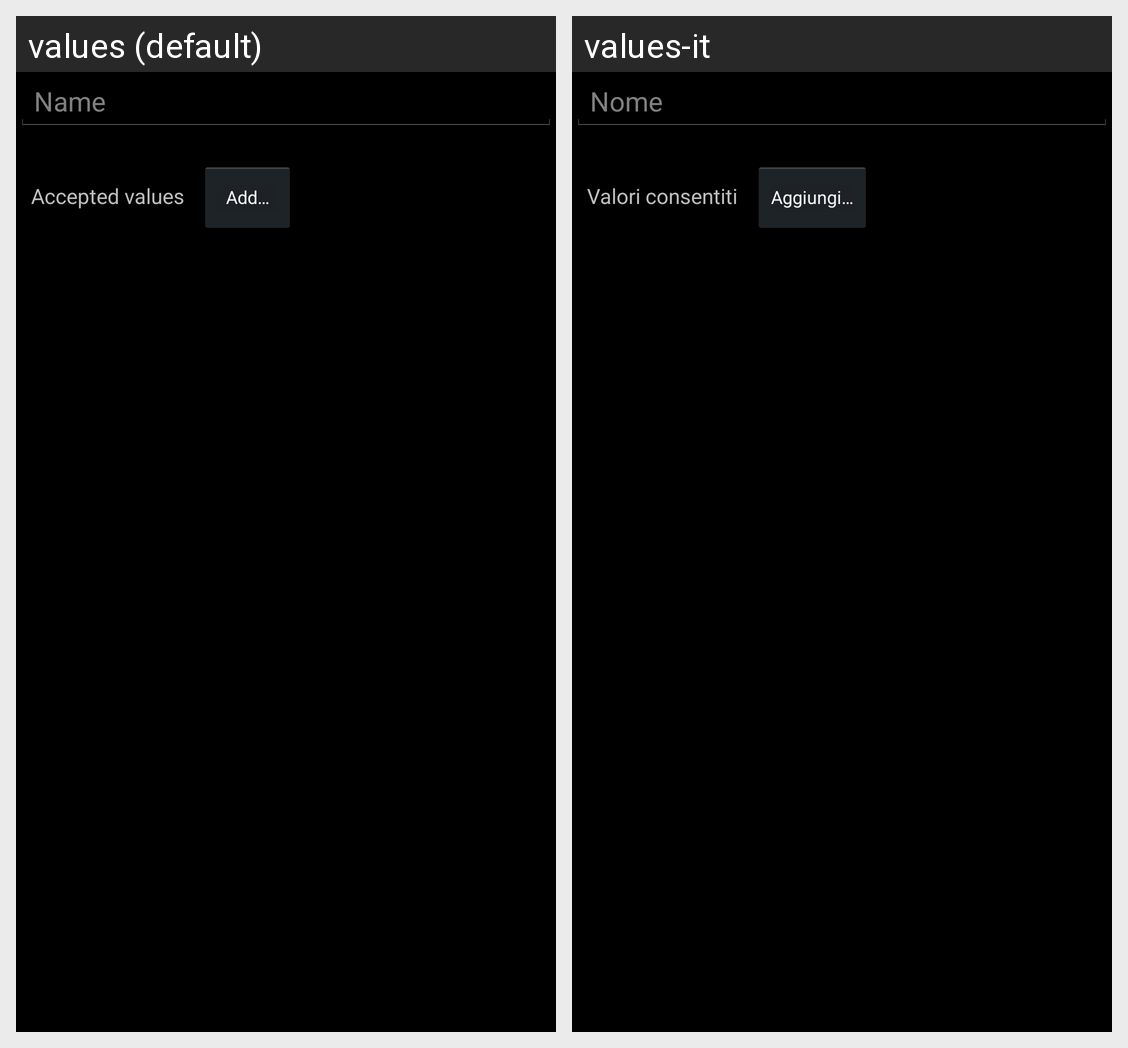

The same Android screen rendered under two of its app's locales, left to right. List the strings drawn on it with the default value and each locale's translation.
Android screen res/layout/add_property_dialog.xml rendered under 2 locales, left to right: values (default), values-it. Device: Nexus 5 (rendered at 1080×1920; each locale shown at half size, 540×960, under a caption strip naming it); theme android:Theme.Holo.
Strings drawn on this screen, with the default value and each locale's value (text and hints the layout hard-codes, and strings that could not be matched under every locale, appear in the picture but are not listed):

name
  values: Name
  values-it: Nome

accepted_values
  values: Accepted values
  values-it: Valori consentiti

add
  values: Add…
  values-it: Aggiungi…
